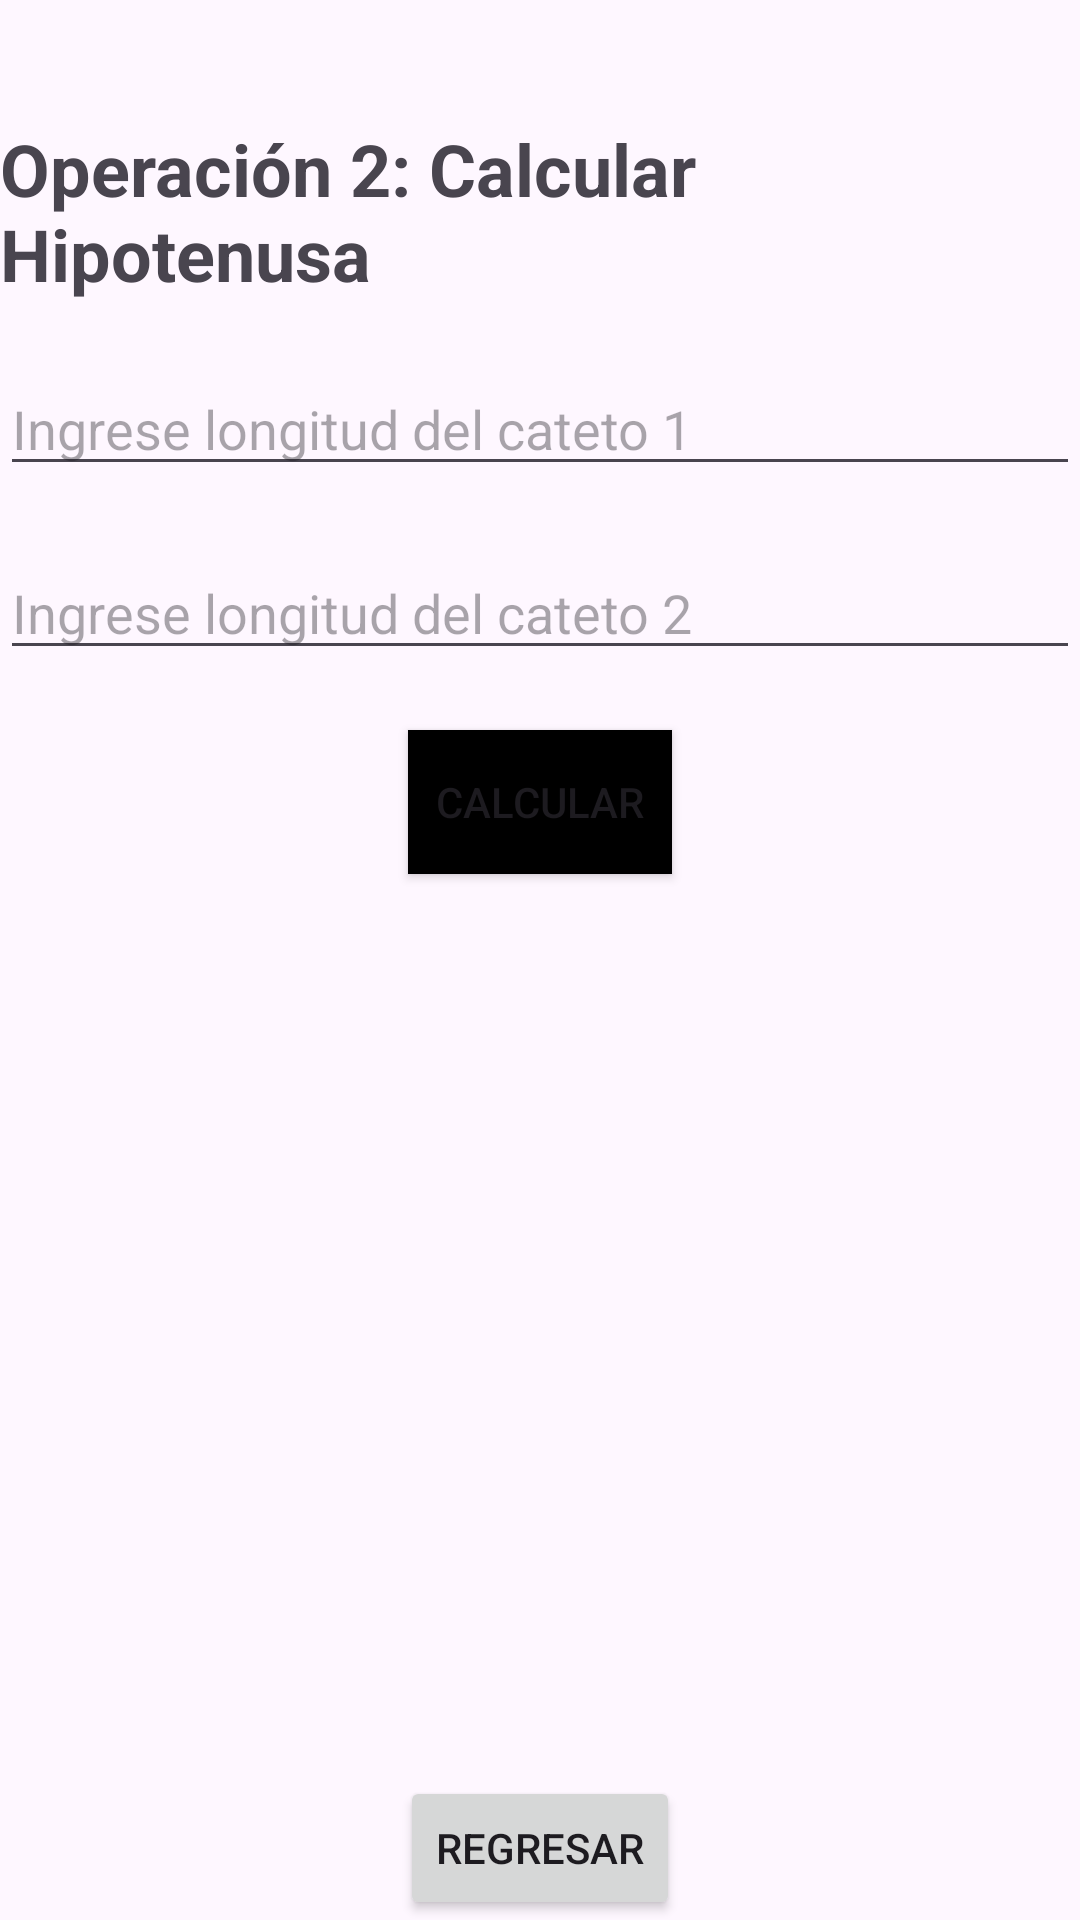

This screen was rendered from an Android layout file. Write that file and the resources it references.
<!-- AndroidManifest.xml: application theme Theme.Act_App_5vistas -->
<!-- res/layout/activity_operacion2.xml -->
<?xml version="1.0" encoding="utf-8"?>
<RelativeLayout xmlns:android="http://schemas.android.com/apk/res/android"
    android:layout_width="match_parent"
    android:layout_height="match_parent">

    <TextView
        android:id="@+id/txtTitulo"
        android:layout_width="wrap_content"
        android:layout_height="wrap_content"
        android:text="Operación 2: Calcular Hipotenusa"
        android:layout_centerHorizontal="true"
        android:textSize="24sp"
        android:textStyle="bold"
        android:layout_marginTop="40dp"/>

    <EditText
        android:id="@+id/edtCateto1"
        android:layout_width="match_parent"
        android:layout_height="wrap_content"
        android:hint="Ingrese longitud del cateto 1"
        android:layout_below="@id/txtTitulo"
        android:layout_marginTop="20dp"
        android:layout_centerHorizontal="true"
        android:inputType="numberDecimal"/>

    <EditText
        android:id="@+id/edtCateto2"
        android:layout_width="match_parent"
        android:layout_height="wrap_content"
        android:hint="Ingrese longitud del cateto 2"
        android:layout_below="@id/edtCateto1"
        android:layout_marginTop="20dp"
        android:layout_centerHorizontal="true"
        android:inputType="numberDecimal"/>

    <Button
        android:id="@+id/btnCalcular"
        android:layout_width="wrap_content"
        android:layout_height="wrap_content"
        android:text="Calcular"
        android:layout_below="@id/edtCateto2"
        android:layout_marginTop="20dp"
        android:layout_centerHorizontal="true"
        android:background="@color/black"/>

    <TextView
        android:id="@+id/txtResultado"
        android:layout_width="wrap_content"
        android:layout_height="wrap_content"
        android:text=""
        android:layout_below="@id/btnCalcular"
        android:layout_marginTop="20dp"
        android:layout_centerHorizontal="true"
        android:textSize="20sp"/>

    <Button
        android:id="@+id/btnRegresarOperacion2"
        android:layout_width="wrap_content"
        android:layout_height="wrap_content"
        android:text="Regresar"
        android:layout_alignParentBottom="true"
        android:layout_centerHorizontal="true" />

</RelativeLayout>
<!-- resources referenced by this layout -->
<resources>
  <style name="Theme.Act_App_5vistas" parent="Base.Theme.Act_App_5vistas" />
  <style name="Base.Theme.Act_App_5vistas" parent="Theme.Material3.DayNight.NoActionBar">
          
          
      </style>
  <!-- not gathered from this repository: default colours our renderer supplied (Android Studio template values) -->
  <color name="black">#FF000000</color>
</resources>
